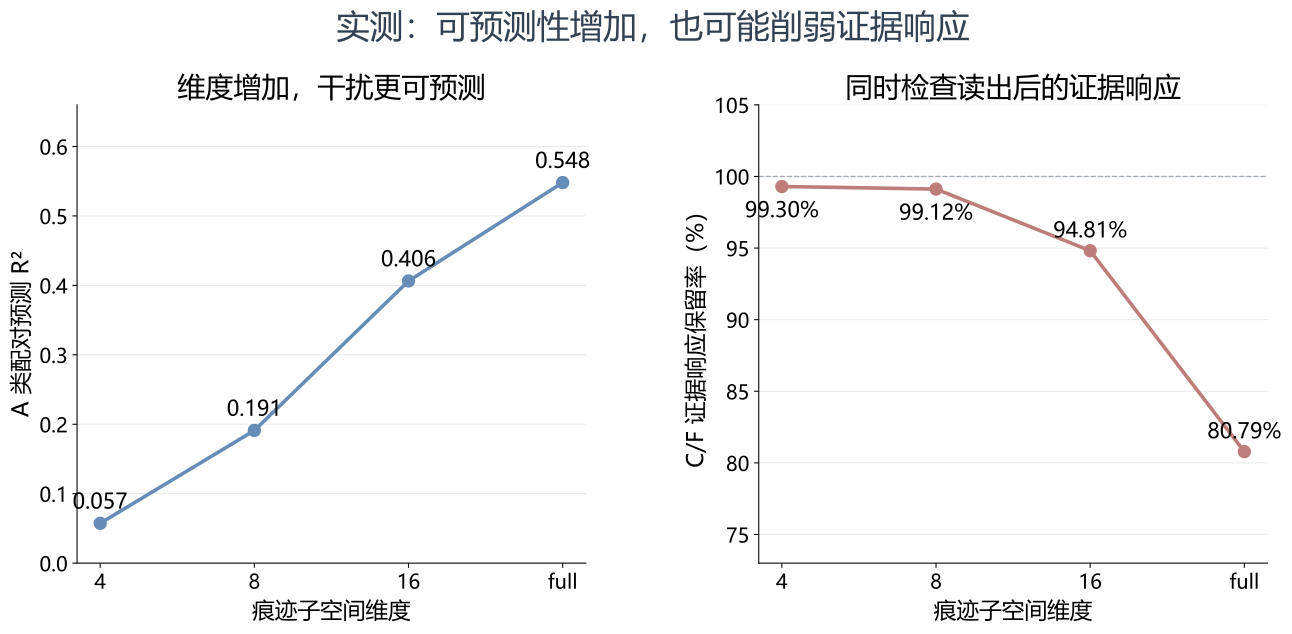

Data behind this chart, as committed beside it:
rank, A_pairs, A_prediction_r2, CF_pairs, CF_signed_response_before, CF_signed_response_after, CF_evidence_response_retention, CF_correction_rms
4, 1194, 0.05738, 60, 33.77, 33.54, 0.993, 0.5394
8, 1194, 0.1911, 60, 33.77, 33.48, 0.9912, 1.736
16, 1194, 0.4063, 60, 33.77, 32.02, 0.9481, 3.087
full, 1194, 0.5481, 60, 33.77, 27.28, 0.8079, 10.05
